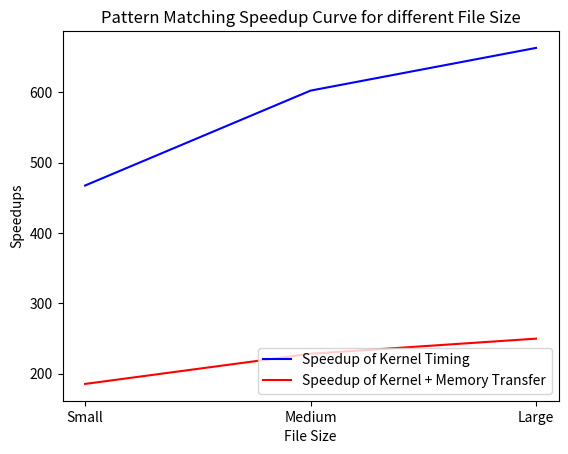

The script that saved this image:
# [redacted]

import matplotlib.pyplot as plt

# In[]
x = ["Small", "Medium", "Large"]
y = [
    [467.489, 602.535, 663.28],
    [185.193, 228.078, 249.612],
]
size = ["Kernel Timing", "Kernel + Memory Transfer"]
# kernel_3 = 
# kernel_5 = 
# kernel_7 = 
# kernel_9 = 
# kernel_11 = 

# In[]
color = ['b', 'r']
plt.figure()
for i in range(2):
    plt.plot(x, y[i][:], color[i], label="Speedup of %s"%size[i])
plt.ylabel("Speedups")
plt.xlabel("File Size")
plt.title("Pattern Matching Speedup Curve for different File Size")
plt.legend(loc='lower right')
# plt.show()
plt.savefig("speedup_curve.png")

#%%
